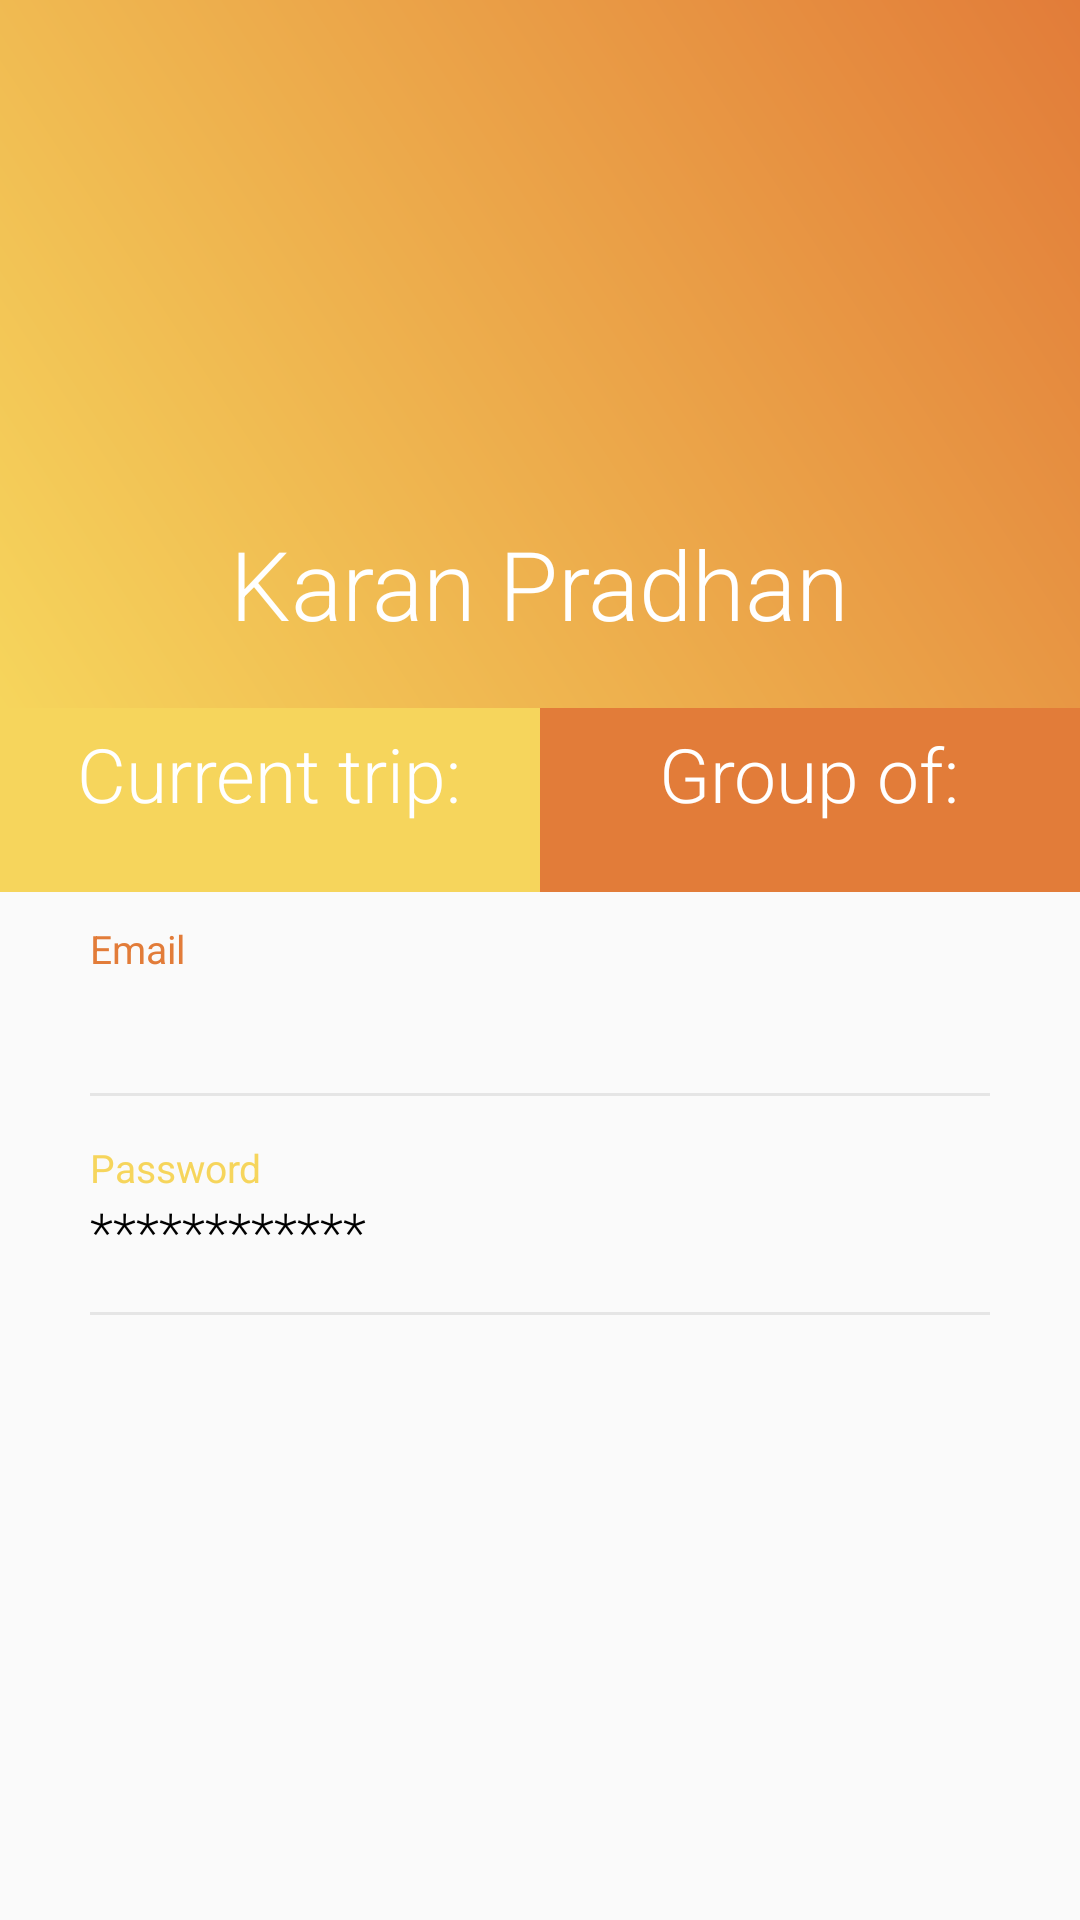

Android layout source for this screen:
<!-- AndroidManifest.xml: application theme AppTheme -->
<!-- res/layout/activity_profile.xml -->
<?xml version="1.0" encoding="utf-8"?>
<RelativeLayout xmlns:android="http://schemas.android.com/apk/res/android"
    xmlns:app="http://schemas.android.com/apk/res-auto"
    xmlns:tools="http://schemas.android.com/tools"
    android:layout_width="match_parent"
    android:layout_height="match_parent"
    tools:context=".profile">

    <RelativeLayout
        android:id="@+id/rellay1"
        android:layout_width="match_parent"
        android:layout_height="wrap_content"
        android:background="@drawable/grad"
        android:paddingBottom="20dp">

        <RelativeLayout
            android:id="@+id/imgUser"
            android:layout_width="wrap_content"
            android:layout_height="wrap_content"
            android:layout_centerHorizontal="true"
            android:layout_marginTop="20dp"
            android:background="@drawable/circle_border">

            <ImageView
                android:layout_width="120dp"
                android:layout_height="120dp"
                android:layout_margin="9dp"
                android:adjustViewBounds="true"
                android:background="@drawable/circle"
                android:padding="3dp"
                android:scaleType="centerInside"
                 />

        </RelativeLayout>

        <TextView
            android:id="@+id/tv_name"
            android:layout_width="wrap_content"
            android:layout_height="wrap_content"
            android:layout_below="@+id/imgUser"
            android:layout_centerHorizontal="true"
            android:layout_marginTop="15sp"
            android:fontFamily="sans-serif-light"
            android:text="Karan Pradhan"
            android:textColor="@color/white"
            android:textSize="32sp" />




    </RelativeLayout>

    <LinearLayout
        android:id="@+id/linlay1"
        android:layout_width="match_parent"
        android:layout_height="wrap_content"
        android:layout_below="@id/rellay1"
        android:orientation="horizontal">

        <RelativeLayout
            android:layout_width="match_parent"
            android:layout_height="wrap_content"
            android:layout_gravity="center"
            android:layout_weight="1"
            android:background="#F6D55C"
            android:gravity="center"
            android:paddingBottom="5dp"
            android:paddingTop="5dp">

            <LinearLayout
                android:layout_width="wrap_content"
                android:layout_height="wrap_content"
                android:gravity="center_horizontal"
                android:orientation="vertical">

                <TextView
                    android:layout_width="wrap_content"
                    android:layout_height="wrap_content"
                    android:fontFamily="sans-serif-light"
                    android:text="Current trip:"
                    android:textColor="@color/white"
                    android:textSize="25sp" />

                <TextView
                    android:id="@+id/texttrip"
                    android:layout_width="wrap_content"
                    android:layout_height="wrap_content"
                    android:fontFamily="sans-serif-light"
                    android:text=""
                    android:textAllCaps="true"
                    android:textColor="@color/white"
                    android:textSize="13sp" />

            </LinearLayout>

        </RelativeLayout>

        <RelativeLayout
            android:layout_width="match_parent"
            android:layout_height="wrap_content"
            android:layout_gravity="center"
            android:layout_weight="1"
            android:background="#E27C39"
            android:gravity="center"
            android:paddingBottom="5dp"
            android:paddingTop="5dp">

            <LinearLayout
                android:layout_width="wrap_content"
                android:layout_height="wrap_content"
                android:gravity="center_horizontal"
                android:orientation="vertical">

                <TextView

                    android:layout_width="wrap_content"
                    android:layout_height="wrap_content"
                    android:fontFamily="sans-serif-light"
                    android:text="Group of:"
                    android:textColor="@color/white"
                    android:textSize="25sp" />

                <TextView
                    android:id="@+id/textgroup"
                    android:layout_width="wrap_content"
                    android:layout_height="wrap_content"
                    android:fontFamily="sans-serif-light"
                    android:text=""
                    android:textAllCaps="true"
                    android:textColor="@color/white"
                    android:textSize="13sp" />

            </LinearLayout>

        </RelativeLayout>

    </LinearLayout>


    <RelativeLayout
        android:layout_width="match_parent"
        android:layout_height="match_parent"
        android:layout_below="@+id/linlay1">

        <LinearLayout
            android:layout_width="match_parent"
            android:layout_height="wrap_content"
            android:layout_centerInParent="true"
            android:layout_marginLeft="30dp"
            android:layout_marginTop="20dp"
            android:layout_marginRight="30dp"
            android:orientation="vertical">

            <LinearLayout
                android:layout_width="match_parent"
                android:layout_height="wrap_content"
                android:orientation="vertical">

                <TextView
                    android:layout_width="wrap_content"
                    android:layout_height="wrap_content"
                    android:text="Email"
                    android:textColor="#E27C39"
                    android:textSize="13sp" />

                <TextView
                    android:id="@+id/setemail"
                    android:layout_width="wrap_content"
                    android:layout_height="wrap_content"
                    android:fontFamily="sans-serif-light"
                    android:text=""
                    android:textColor="#000000"
                    android:textSize="18sp" />

                <View
                    android:layout_width="match_parent"
                    android:layout_height="1dp"
                    android:layout_marginTop="15dp"
                    android:background="@color/grey" />

            </LinearLayout>

            <LinearLayout
                android:layout_width="match_parent"
                android:layout_height="wrap_content"
                android:layout_marginTop="15dp"
                android:orientation="vertical">

                <TextView
                    android:layout_width="wrap_content"
                    android:layout_height="wrap_content"
                    android:text="Password"
                    android:textColor="#F6D55C"
                    android:textSize="13sp" />

                <TextView
                    android:layout_width="wrap_content"
                    android:layout_height="wrap_content"
                    android:fontFamily="sans-serif-light"
                    android:text="************"
                    android:textColor="#000000"
                    android:textSize="18sp" />

                <View
                    android:layout_width="match_parent"
                    android:layout_height="1dp"
                    android:layout_marginTop="15dp"
                    android:background="@color/grey" />

            </LinearLayout>

            <LinearLayout
                android:layout_width="match_parent"
                android:layout_height="wrap_content"
                android:layout_marginTop="15dp"
                android:orientation="vertical">

                <TextView
                    android:layout_width="wrap_content"
                    android:layout_height="wrap_content"
                    android:text=""
                    android:textColor="@color/headings"
                    android:textSize="13sp" />

                <TextView
                    android:layout_width="wrap_content"
                    android:layout_height="wrap_content"
                    android:fontFamily="sans-serif-light"
                    android:text=""
                    android:textColor="#000000"
                    android:textSize="18sp" />

                <View
                    android:layout_width="match_parent"
                    android:layout_height="1dp"
                    android:layout_marginTop="190dp"
                     />

            </LinearLayout>

            <LinearLayout
                android:layout_width="match_parent"
                android:layout_height="wrap_content"
                android:layout_marginTop="15dp"
                android:orientation="vertical">

                <TextView
                    android:layout_width="wrap_content"
                    android:layout_height="wrap_content"
                    android:text=""
                    android:textColor="@color/headings"
                    android:textSize="13sp" />

                <TextView
                    android:layout_width="wrap_content"
                    android:layout_height="wrap_content"
                    android:fontFamily="sans-serif-light"
                    android:text=""
                    android:textColor="#000000"
                    android:textSize="18sp" />

                <View
                    android:layout_width="match_parent"
                    android:layout_height="1dp"
                    android:layout_marginTop="15dp"
                    />

            </LinearLayout>





        </LinearLayout>

    </RelativeLayout>

</RelativeLayout>
<!-- resources referenced by this layout -->
<resources>
  <color name="grey">#E5E5E5</color>
  <color name="headings">#3797CF</color>
  <color name="white">#ffffff</color>
  <!-- drawable grad (drawable) -->
  <?xml version="1.0" encoding="utf-8"?>
  <shape xmlns:android="http://schemas.android.com/apk/res/android"
      android:shape="rectangle">
  
      <gradient
          android:angle="45"
          android:endColor="#E27C39"
          android:startColor="#F6D55C" />
  
  </shape>
  <style name="AppTheme" parent="Theme.AppCompat.Light.NoActionBar">
          
          <item name="colorPrimary">@color/colorPrimary</item>
          <item name="colorPrimaryDark">@color/colorPrimaryDark</item>
          <item name="colorAccent">@color/colorAccent</item>
          <item name="android:statusBarColor">#FF000000</item>
      </style>
  <color name="colorPrimary">#6200EE</color>
  <color name="colorPrimaryDark">#3700B3</color>
  <color name="colorAccent">#03DAC5</color>
</resources>
